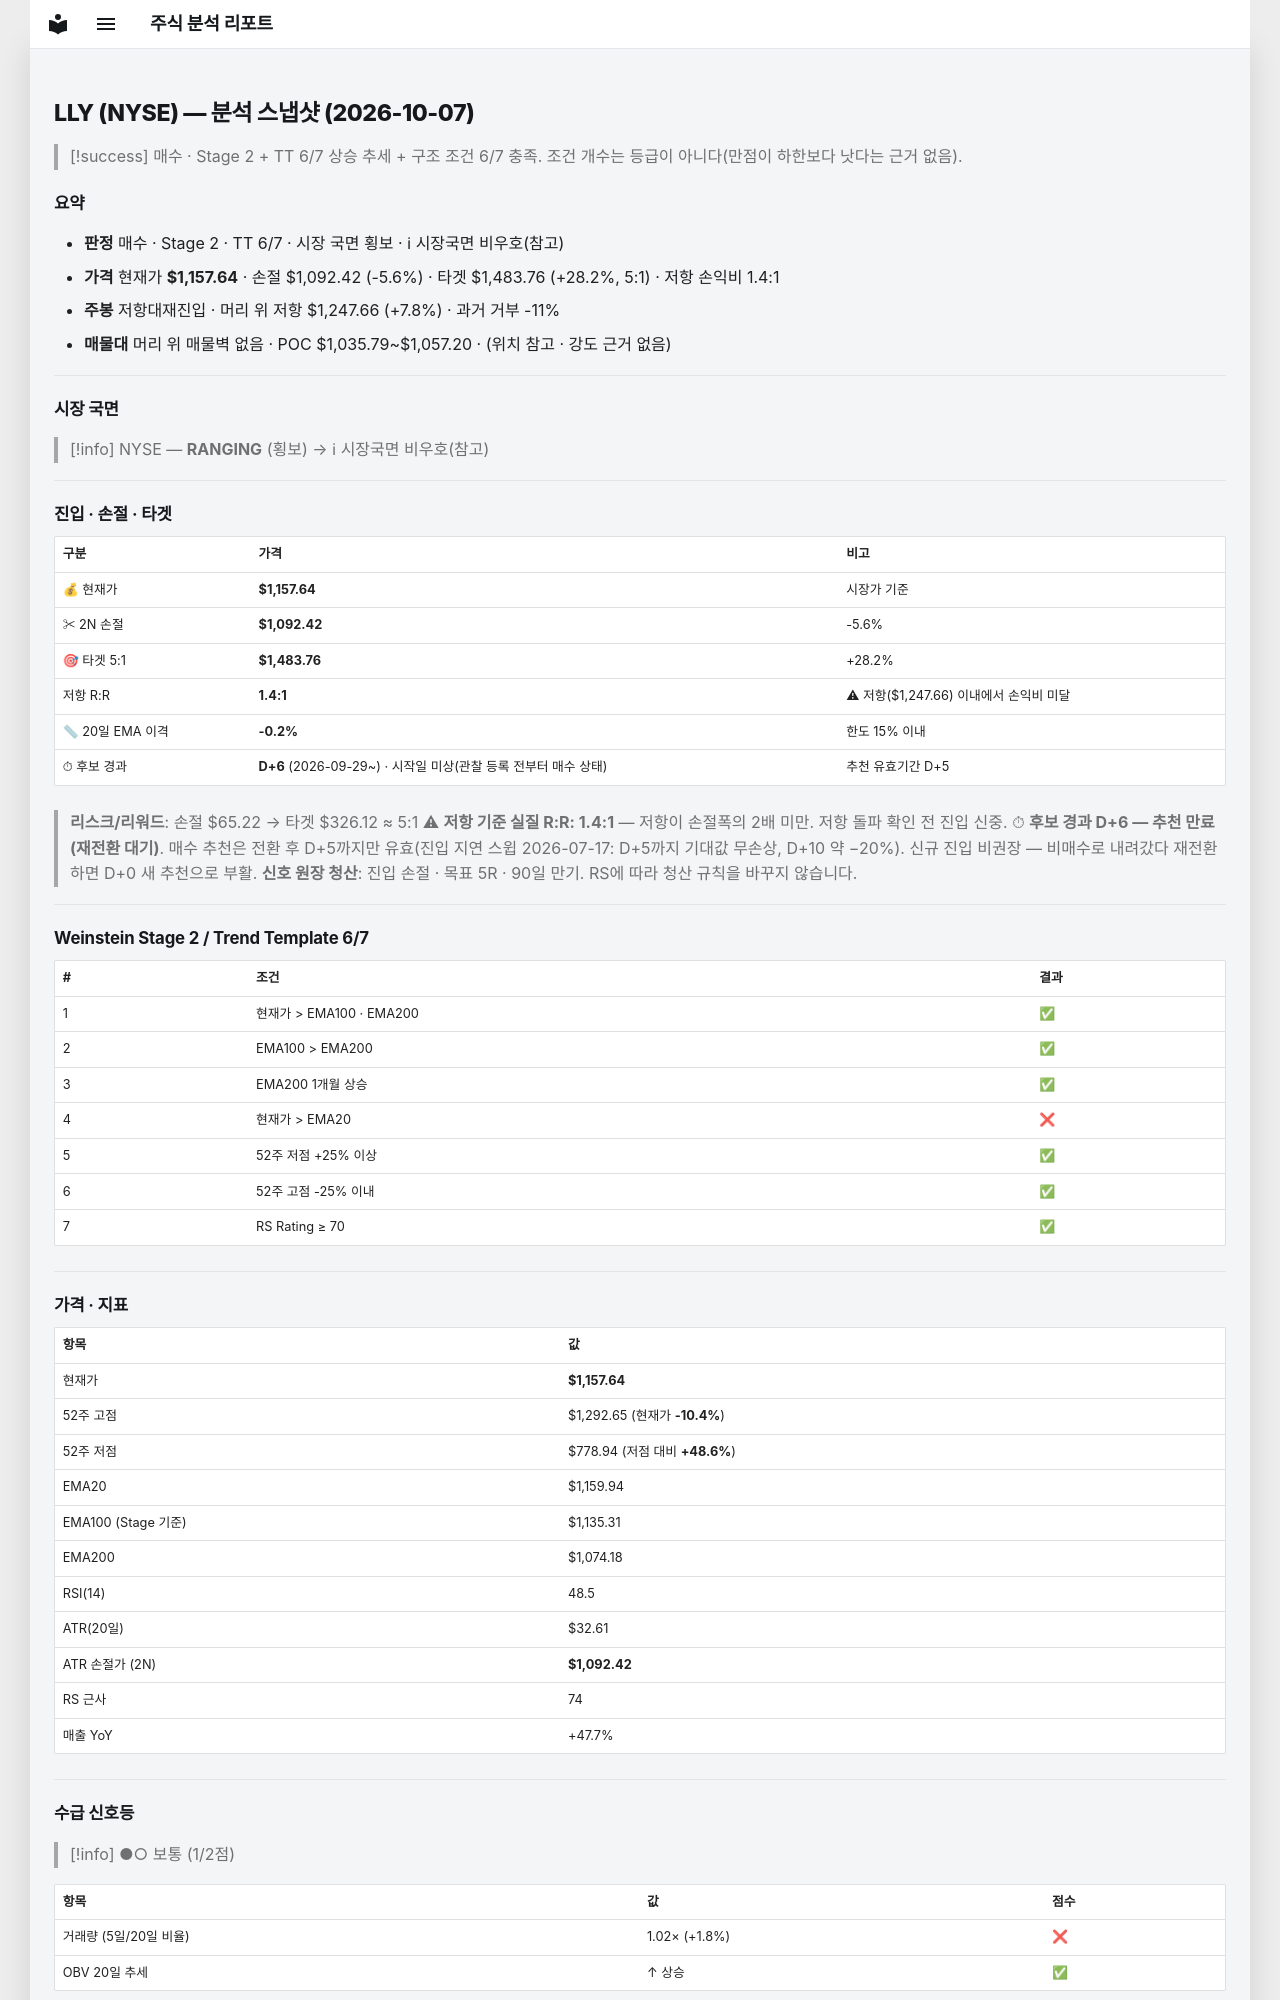

repository: soloandco/stock-reports · page: snapshots/LLY-2026-10-07/index.html · generator: mkdocs

---
type: analysis-snapshot
title: LLY 분석 스냅샷
ticker: LLY
market: NYSE
created: 2026-10-07
updated: 2026-10-07
bar-date: 2026-10-06
verdict: 매수관찰
real-rr: 1.38
sma50-gap-pct: -0.2
candidate-days: 6
candidate-since: 2026-09-29
candidate-start-unknown: true
weekly-position: 저항대재진입
weekly-overhead-price: 1247.66
weekly-overhead-pct: 7.8
stage: 2
trend-template-score: 6
tt-max: 7
ma-set: ema-20-100-200
price: 1157.6400146484375
stop-price: 1092.4164883235649
market-regime: RANGING
supply-demand-score: 1/2
supply-demand-label: 보통
status: tracking
tags:
  - stock-agent
  - watchlist
  - LLY
  - analysis
related:
  - "[[analysis-template]]"
---

# LLY (NYSE) — 분석 스냅샷 (2026-10-07)

> [!success] 매수 · Stage 2 + TT 6/7
> 상승 추세 + 구조 조건 6/7 충족. 조건 개수는 등급이 아니다(만점이 하한보다 낫다는 근거 없음).

## 요약

- **판정** 매수 · Stage 2 · TT 6/7 · 시장 국면 횡보 · ℹ 시장국면 비우호(참고)
- **가격** 현재가 **$1,157.64** · 손절 $1,092.42 (-5.6%) · 타겟 $1,483.76 (+28.2%, 5:1) · 저항 손익비 1.4:1
- **주봉** 저항대재진입 · 머리 위 저항 $1,247.66 (+7.8%) · 과거 거부 -11%
- **매물대** 머리 위 매물벽 없음 · POC $1,035.79~$1,057.20 · (위치 참고 · 강도 근거 없음)

---

## 시장 국면

> [!info] NYSE — **RANGING** (횡보) → ℹ 시장국면 비우호(참고)

---

## 진입 · 손절 · 타겟

| 구분 | 가격 | 비고 |
|------|------|------|
| 💰 현재가 | **$1,157.64** | 시장가 기준 |
| ✂ 2N 손절 | **$1,092.42** | -5.6% |
| 🎯 타겟 5:1 | **$1,483.76** | +28.2% |
| 저항 R:R | **1.4:1** | ⚠ 저항($1,247.66) 이내에서 손익비 미달 |
| 📏 20일 EMA 이격 | **-0.2%** | 한도 15% 이내 |
| ⏱ 후보 경과 | **D+6** (2026-09-29~) · 시작일 미상(관찰 등록 전부터 매수 상태) | 추천 유효기간 D+5 |

> **리스크/리워드**: 손절 $65.22 → 타겟 $326.12 ≈ 5:1
> ⚠ **저항 기준 실질 R:R: 1.4:1** — 저항이 손절폭의 2배 미만. 저항 돌파 확인 전 진입 신중.
> ⏱ **후보 경과 D+6 — 추천 만료(재전환 대기)**. 매수 추천은 전환 후 D+5까지만 유효(진입 지연 스윕 2026-07-17: D+5까지 기대값 무손상, D+10 약 −20%). 신규 진입 비권장 — 비매수로 내려갔다 재전환하면 D+0 새 추천으로 부활.
> **신호 원장 청산**: 진입 손절 · 목표 5R · 90일 만기. RS에 따라 청산 규칙을 바꾸지 않습니다.

---

## Weinstein Stage 2 / Trend Template 6/7

| # | 조건 | 결과 |
|---|------|------|
| 1 | 현재가 > EMA100 · EMA200 | ✅ |
| 2 | EMA100 > EMA200 | ✅ |
| 3 | EMA200 1개월 상승 | ✅ |
| 4 | 현재가 > EMA20 | ❌ |
| 5 | 52주 저점 +25% 이상 | ✅ |
| 6 | 52주 고점 -25% 이내 | ✅ |
| 7 | RS Rating ≥ 70 | ✅ |

---

## 가격 · 지표

| 항목 | 값 |
|------|---|
| 현재가 | **$1,157.64** |
| 52주 고점 | $1,292.65 (현재가 **-10.4%**) |
| 52주 저점 | $778.94 (저점 대비 **+48.6%**) |
| EMA20 | $1,159.94 |
| EMA100 (Stage 기준) | $1,135.31 |
| EMA200 | $1,074.18 |
| RSI(14) | 48.5 |
| ATR(20일) | $32.61 |
| ATR 손절가 (2N) | **$1,092.42** |
| RS 근사 | 74 |
| 매출 YoY | +47.7% |

---
## 수급 신호등

> [!info] ●○ 보통 (1/2점)

| 항목 | 값 | 점수 |
|------|------|------|
| 거래량 (5일/20일 비율) | 1.02× (+1.8%) | ❌ |
| OBV 20일 추세 | ↑ 상승 | ✅ |

> **판독법**: 거래량이 20일 평균보다 20% 이상 많고 OBV(온밸런스볼륨)가 상승 중이면 매집 수급이 강한 것으로 판단합니다.

---
